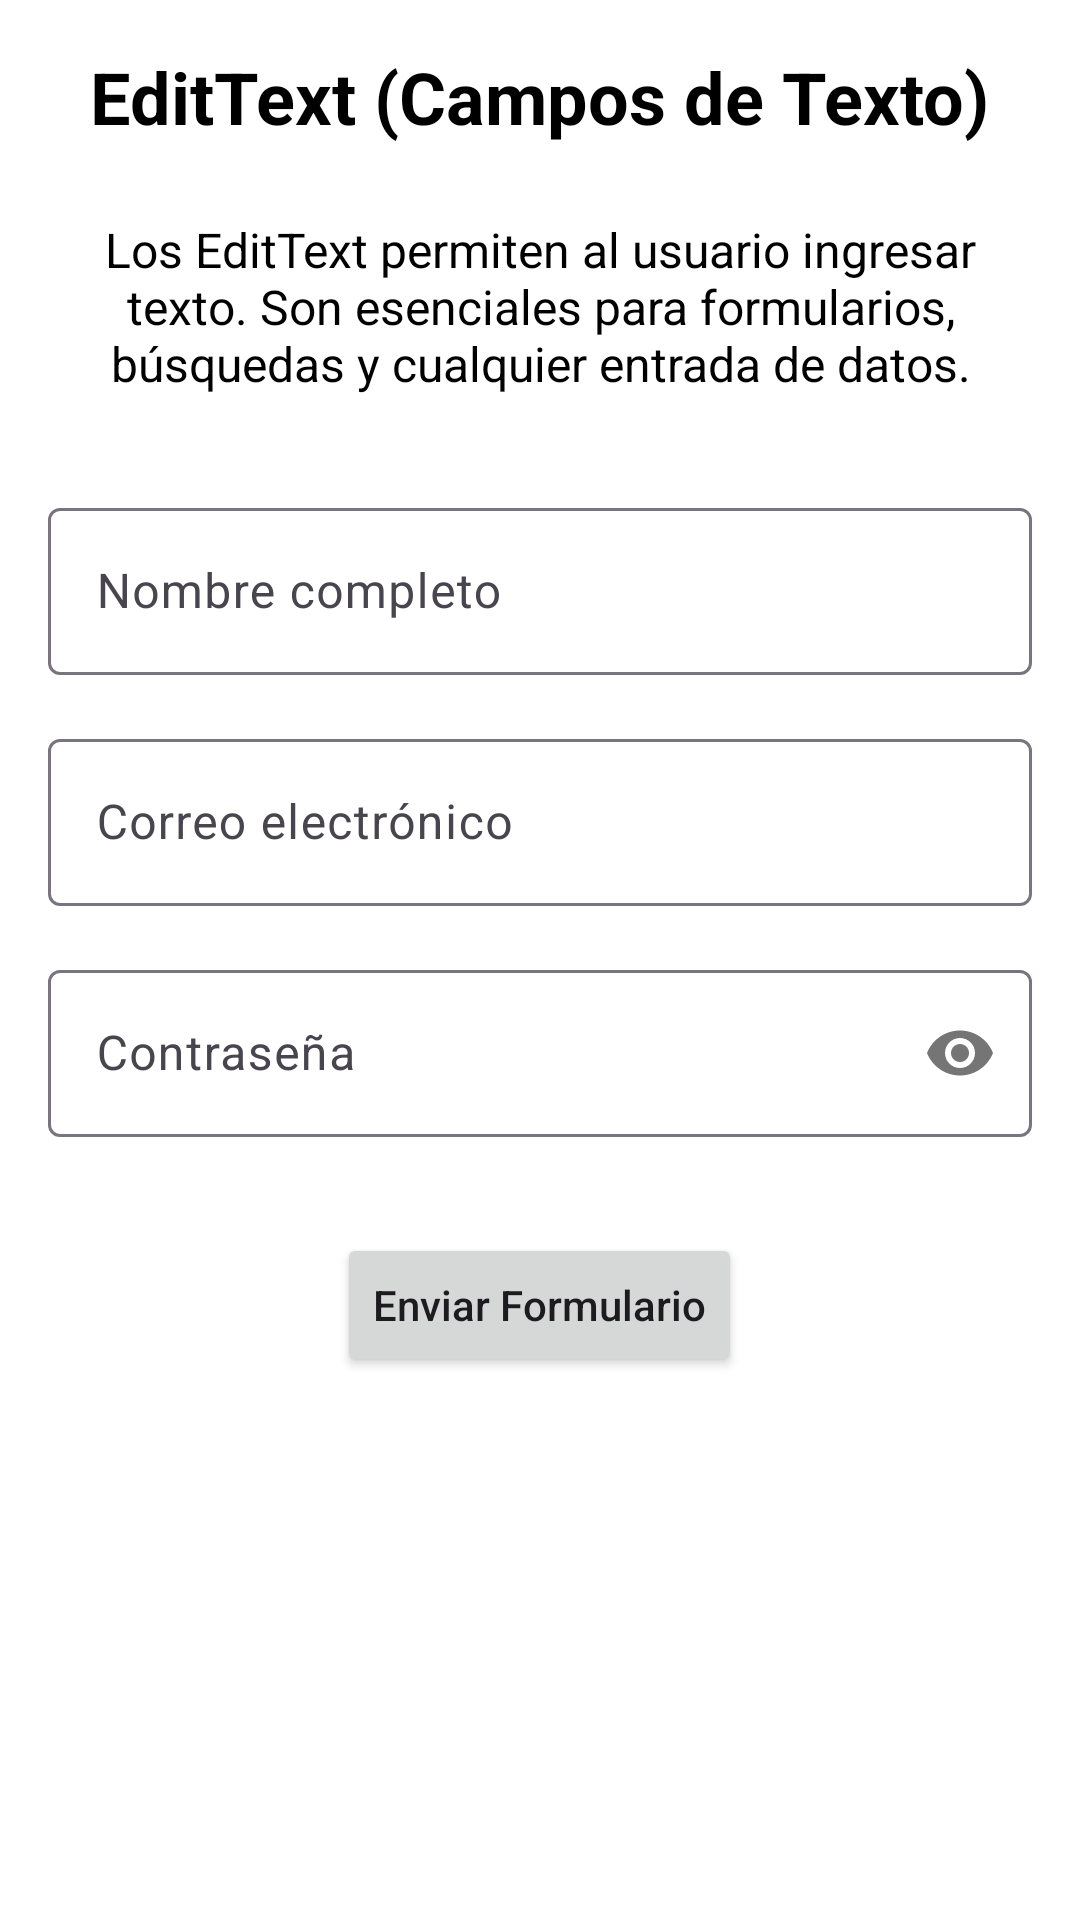

Android layout source for this screen:
<!-- AndroidManifest.xml: application theme Theme.ElementosUI -->
<!-- res/layout/fragment_textfields.xml -->
<?xml version="1.0" encoding="utf-8"?>
<ScrollView xmlns:android="http://schemas.android.com/apk/res/android"
    xmlns:app="http://schemas.android.com/apk/res-auto"
    android:layout_width="match_parent"
    android:layout_height="match_parent"
    android:padding="16dp">

    <LinearLayout
        android:layout_width="match_parent"
        android:layout_height="wrap_content"
        android:orientation="vertical"
        android:gravity="center">

        <TextView
            android:layout_width="wrap_content"
            android:layout_height="wrap_content"
            android:text="EditText (Campos de Texto)"
            android:textColor="@color/black"
            android:textSize="24sp"
            android:textStyle="bold"
            android:layout_marginBottom="24dp" />

        <TextView
            android:layout_width="match_parent"
            android:layout_height="wrap_content"
            android:text="Los EditText permiten al usuario ingresar texto. Son esenciales para formularios, búsquedas y cualquier entrada de datos."
            android:textColor="@color/black"
            android:textSize="16sp"
            android:layout_marginBottom="32dp"
            android:textAlignment="center" />

        <com.google.android.material.textfield.TextInputLayout
            android:layout_width="match_parent"
            android:layout_height="wrap_content"
            android:layout_marginBottom="16dp"
            app:hintEnabled="true">

            <com.google.android.material.textfield.TextInputEditText
                android:id="@+id/etName"
                android:layout_width="match_parent"
                android:layout_height="wrap_content"
                android:textColor="@color/black"
                android:hint="Nombre completo"
                android:inputType="textPersonName" />

        </com.google.android.material.textfield.TextInputLayout>

        <com.google.android.material.textfield.TextInputLayout
            android:layout_width="match_parent"
            android:layout_height="wrap_content"
            android:layout_marginBottom="16dp"
            app:hintEnabled="true">

            <com.google.android.material.textfield.TextInputEditText
                android:id="@+id/etEmail"
                android:layout_width="match_parent"
                android:layout_height="wrap_content"
                android:textColor="@color/black"
                android:hint="Correo electrónico"
                android:inputType="textEmailAddress" />

        </com.google.android.material.textfield.TextInputLayout>

        <com.google.android.material.textfield.TextInputLayout
            android:layout_width="match_parent"
            android:layout_height="wrap_content"
            android:layout_marginBottom="32dp"
            app:hintEnabled="true"
            app:passwordToggleEnabled="true">

            <com.google.android.material.textfield.TextInputEditText
                android:id="@+id/etPassword"
                android:layout_width="match_parent"
                android:layout_height="wrap_content"
                android:textColor="@color/black"
                android:hint="Contraseña"
                android:inputType="textPassword" />

        </com.google.android.material.textfield.TextInputLayout>

        <Button
            android:id="@+id/btnSubmit"
            android:layout_width="wrap_content"
            android:layout_height="wrap_content"
            android:text="Enviar Formulario"
            android:textAllCaps="false" />

    </LinearLayout>

</ScrollView>
<!-- resources referenced by this layout -->
<resources>
  <style name="Theme.ElementosUI" parent="Base.Theme.ElementosUI">
          <item name="android:windowBackground">@color/white</item>
      </style>
  <style name="Base.Theme.ElementosUI" parent="Theme.Material3.DayNight">
          
          <item name="colorPrimary">@color/purple_500</item>
          <item name="colorPrimaryVariant">@color/purple_700</item>
          <item name="colorOnPrimary">@color/white</item>
          <item name="colorSecondary">@color/teal_200</item>
          <item name="colorSecondaryVariant">@color/teal_700</item>
          <item name="colorOnSecondary">@color/black</item>
          <item name="android:statusBarColor">?attr/colorPrimaryVariant</item>
      </style>
  <!-- not gathered from this repository: default colours our renderer supplied (Android Studio template values) -->
  <color name="purple_500">#FF6200EE</color>
  <color name="purple_700">#FF3700B3</color>
  <color name="teal_200">#FF03DAC5</color>
  <color name="teal_700">#FF018786</color>
  <color name="black">#FF000000</color>
  <color name="white">#FFFFFFFF</color>
</resources>
